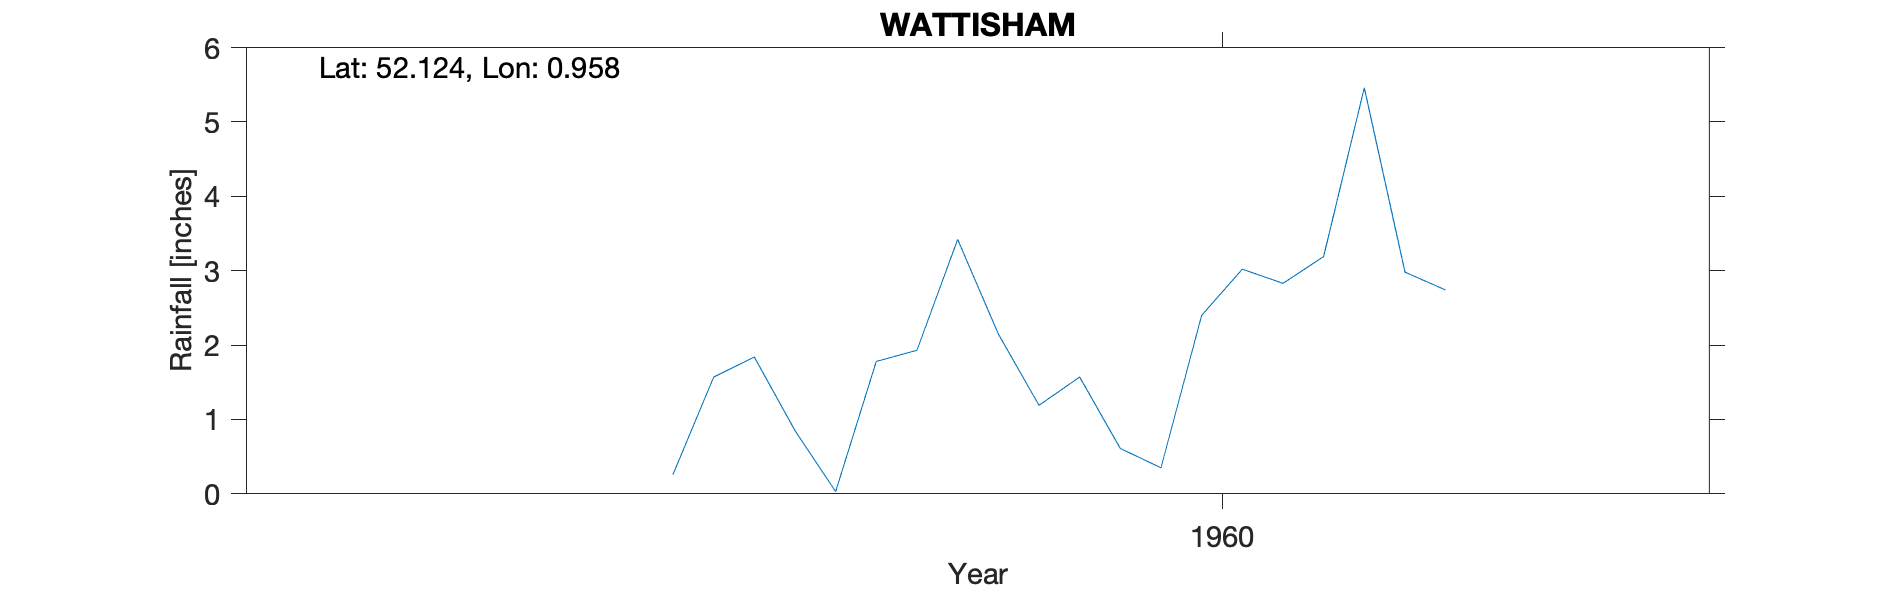

Values plotted in this chart, from the file beside it:
WATTISHAM, , , , , , , , , , 
Grid ref, TM026514, Long, 0.9582, Lat, 52.12, Elevation, 292, ft, , 
Station no, 1347/5, , , , , , , , , 
, 1951, 1952, 1953, 1954, 1955, 1956, 1957, 1958, 1959, 1960
January, , , , , , , , , , 2.15
February, , , , , , , , , , 1.19
March, , , , , , , , , , 1.57
April, , , , , , , , , , 0.61
May, , , , , , , , , 0.26, 0.35
June, , , , , , , , , 1.57, 2.4
July, , , , , , , , , 1.84, 3.02
August, , , , , , , , , 0.85, 2.83
September, , , , , , , , , 0.03, 3.19
October, , , , , , , , , 1.78, 5.46
November, , , , , , , , , 1.93, 2.98
December, , , , , , , , , 3.42, 2.74
Total, , , , , , , , , , 28.49
